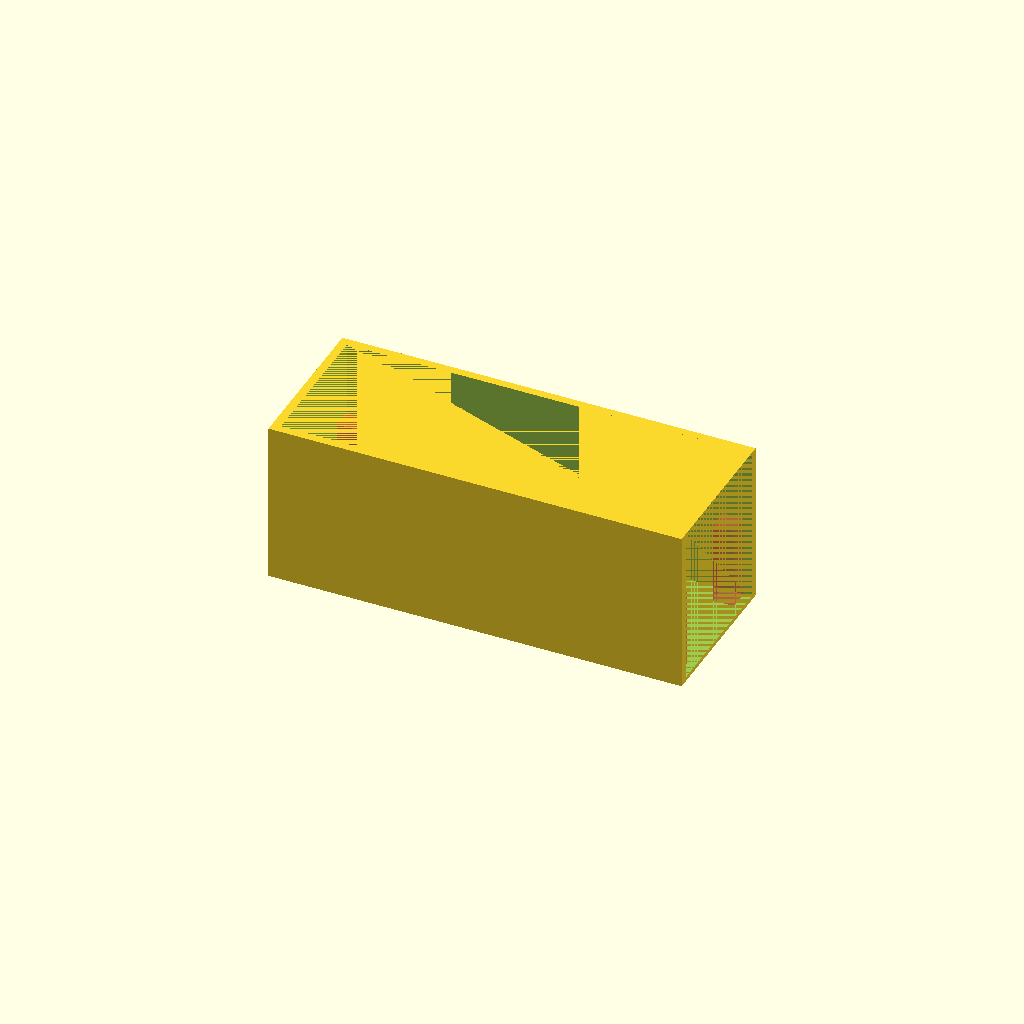
Cell 1: the model at its default parameters.
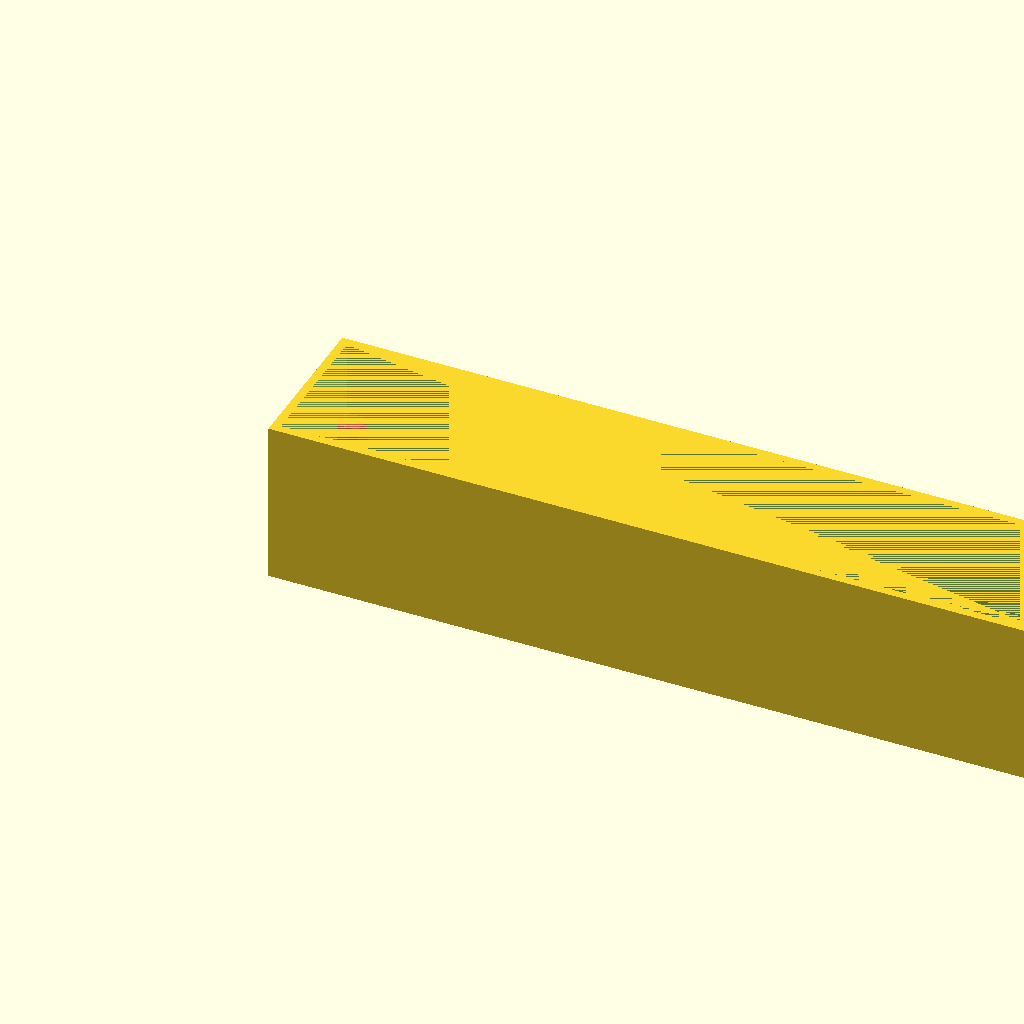
Cell 2: xx = 190 (everything else at default).
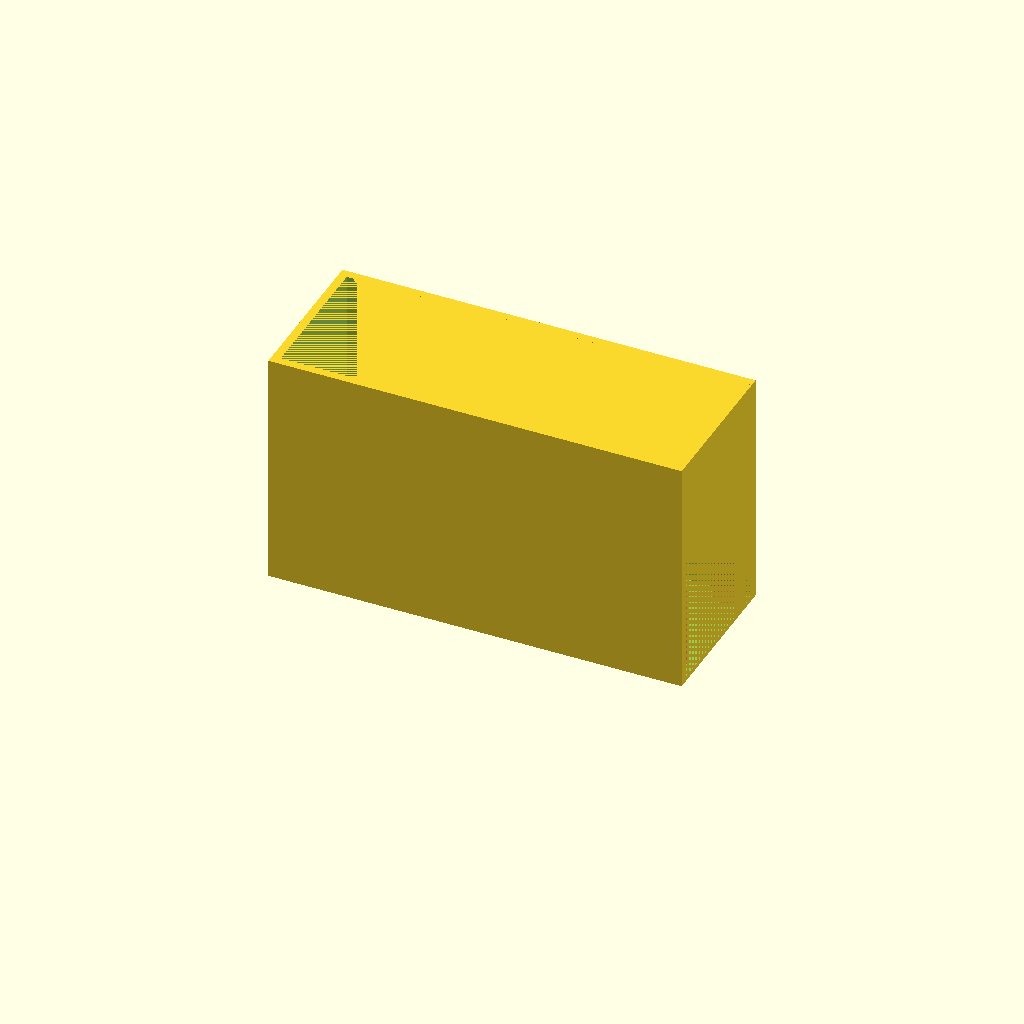
Cell 3 — zz set to 36, the other parameters unchanged.
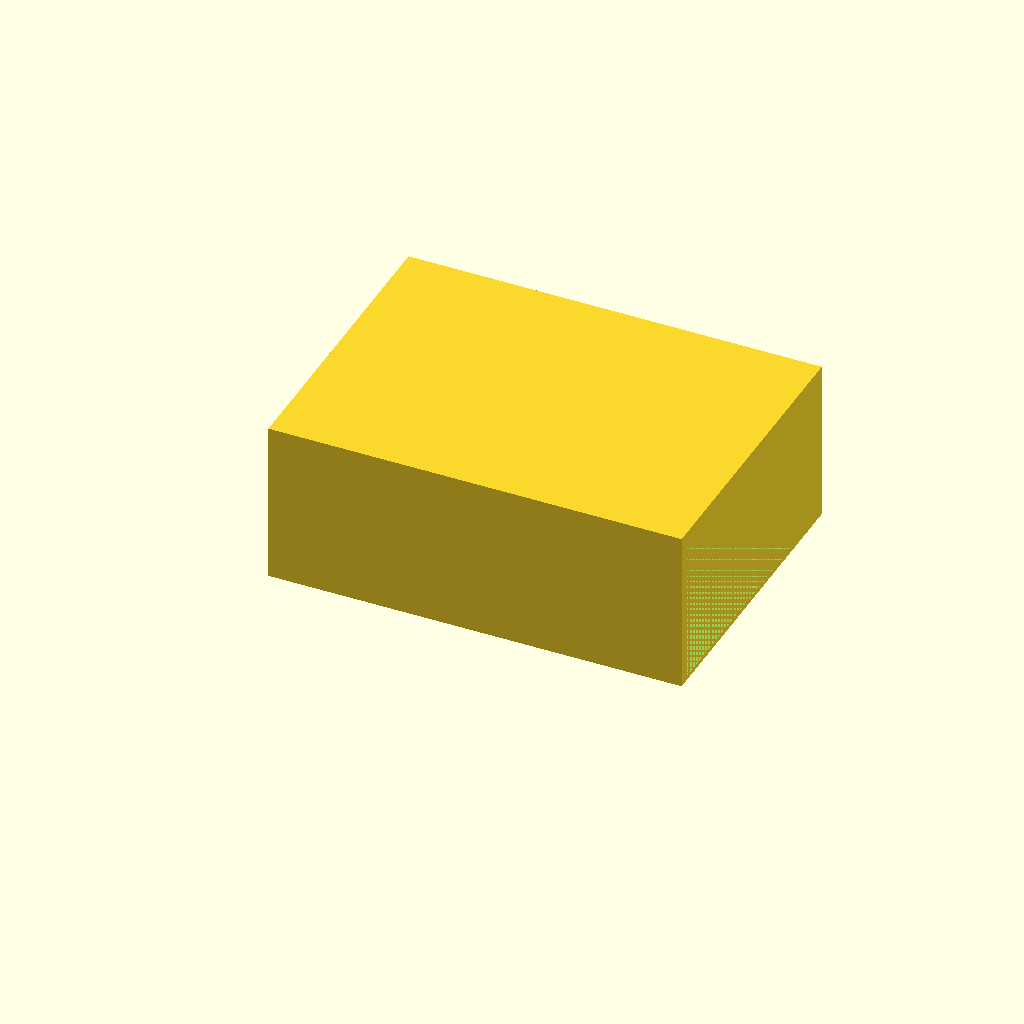
Cell 4: the same model with yy = 68.
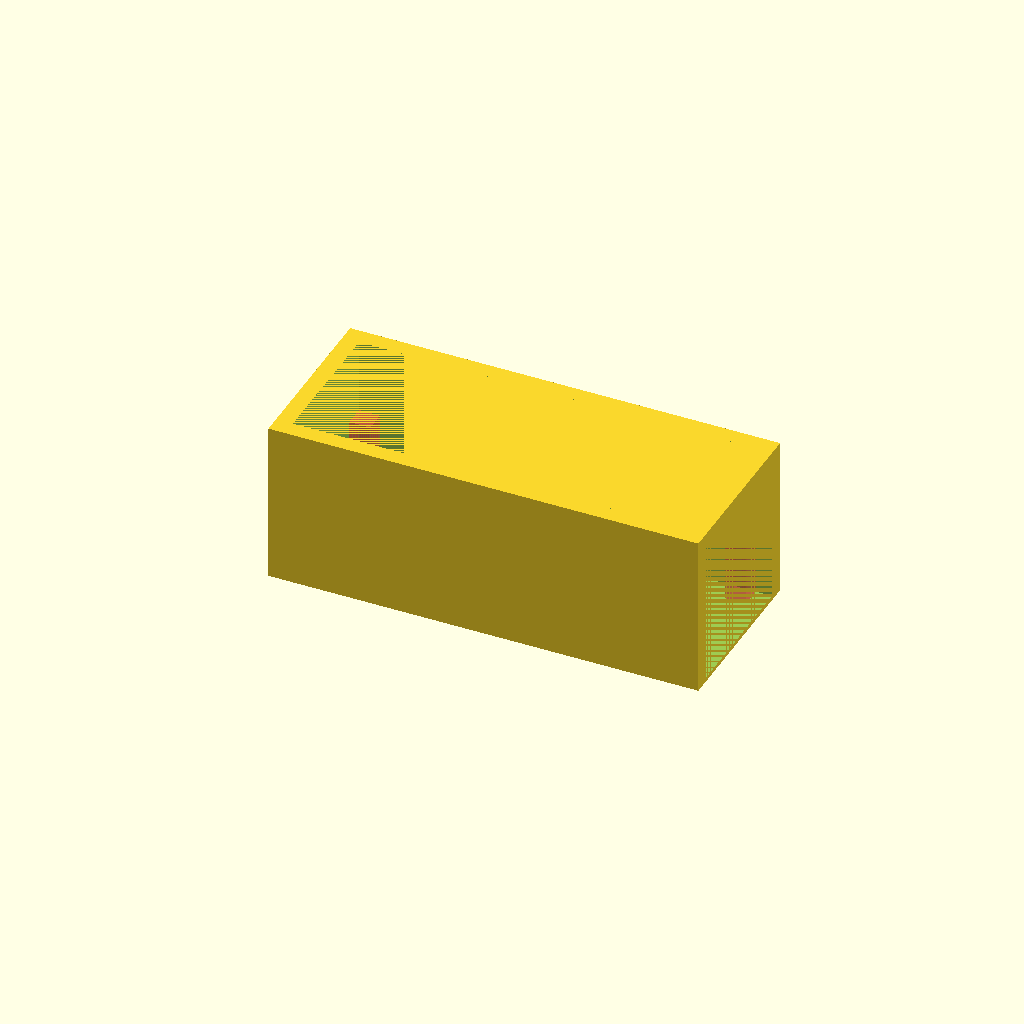
Cell 5: the same model with ww = 4.
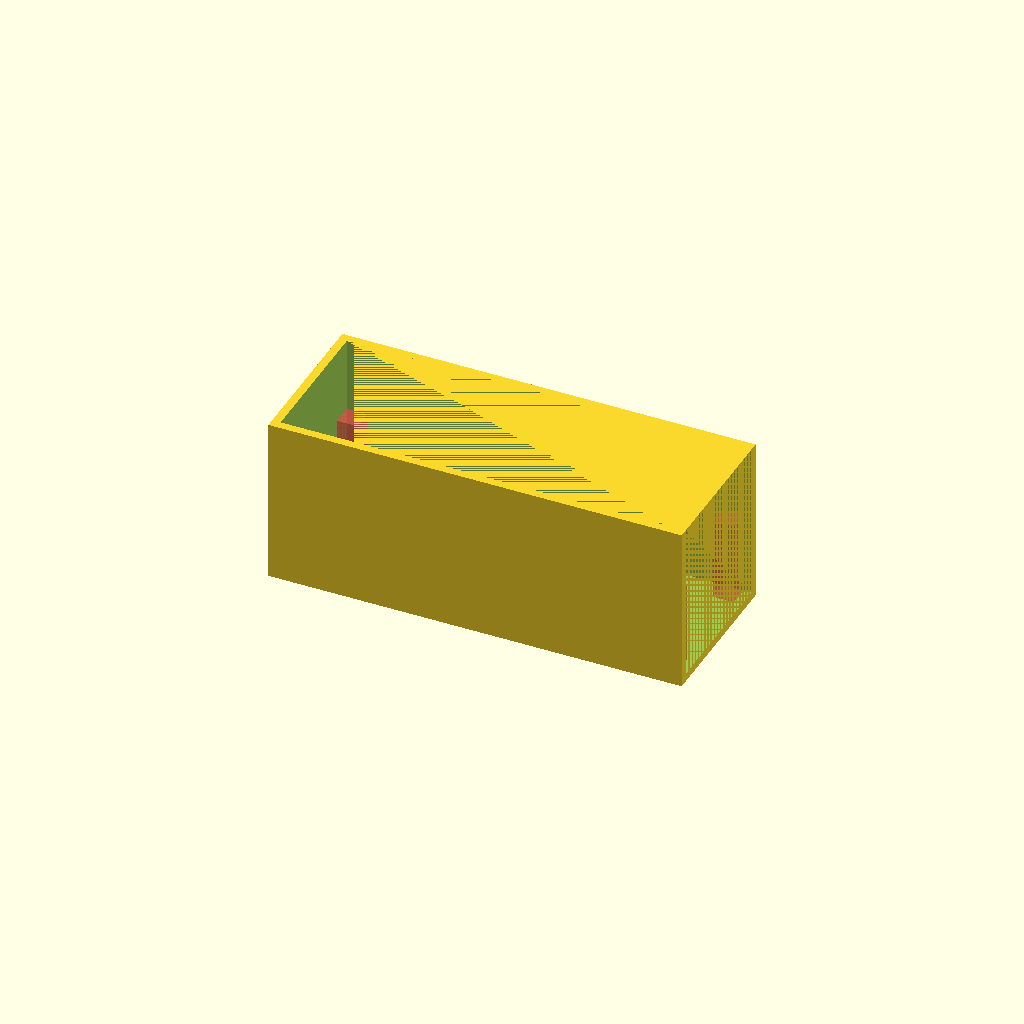
Cell 6: the same model with ff = 2.
One fixed orthographic camera (rotation 55°, 0°, 25°; colour scheme Cornfield) for every cell.
The OpenSCAD source (original/boxes/geiger-box.scad):
// Box for Electronic Goldmine geiger counter

xx=95;
zz=18;
yy=34;
ww=2;
ff=1;
batzz=20;
batyy=26;

postxx=5;
postyy=5;
postzz=batzz;


module box() {
  difference() {
    cube([xx+2*ww,yy+2*ww,zz+batzz+ff]);
    translate([ww,ww,ff]) cube([xx+ww,yy,zz+batzz]);
  }
  #translate([ww,ww,ff]) cube([postxx,postyy,postzz]);
  #translate([ww,yy-postyy+ww,ff]) cube([postxx,postyy,postzz]);
  #translate([xx-postxx+ww,ww,ff]) cube([postxx,postyy,postzz]);
  #translate([xx-postxx+ww,yy-postyy+ww,ff]) cube([postxx,postyy,postzz]);
}

module lid() {
}


box();
Parameter table extracted from the source (name, type, default, range or options):
xx: number, default 95
zz: number, default 18
yy: number, default 34
ww: number, default 2
ff: number, default 1
batzz: number, default 20
batyy: number, default 26
postxx: number, default 5
postyy: number, default 5
